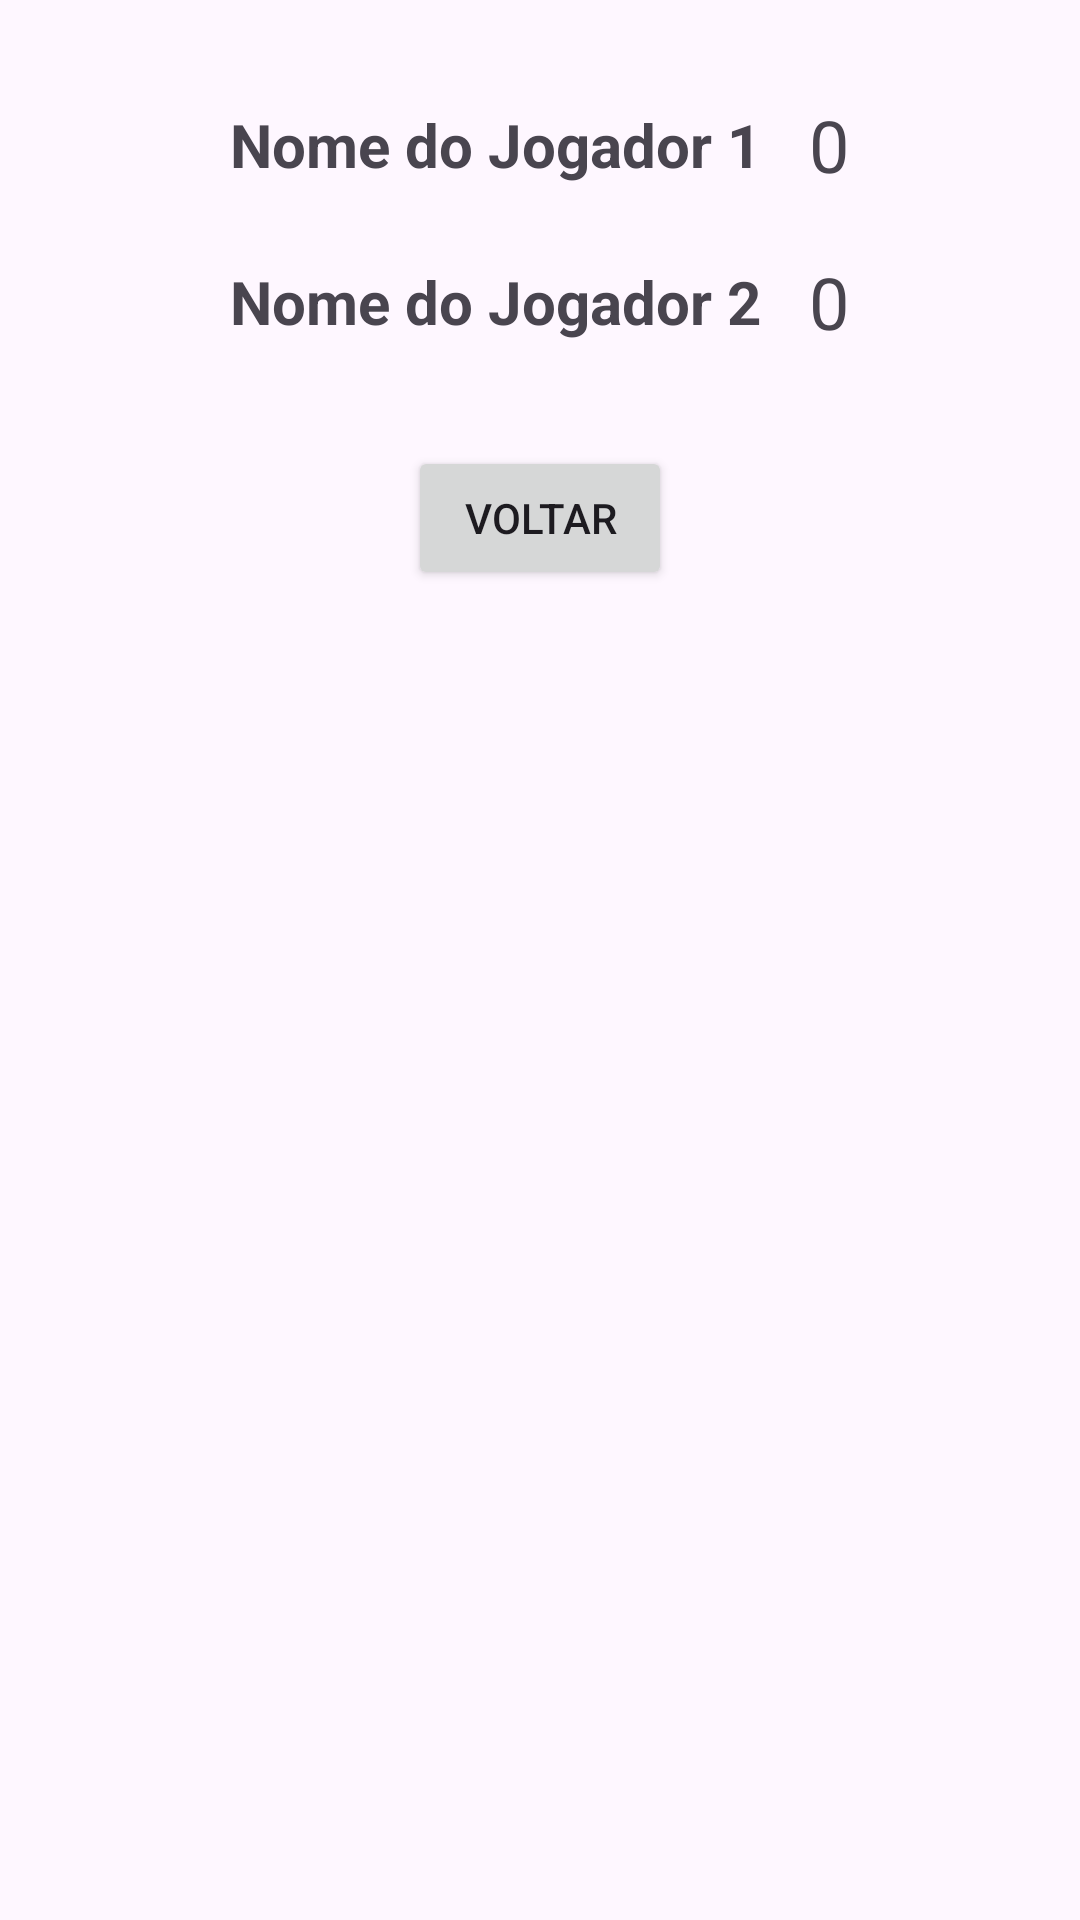

Android layout source for this screen:
<!-- AndroidManifest.xml: application theme Theme.TrucoPlay -->
<!-- res/layout/activity_historico.xml -->
<?xml version="1.0" encoding="utf-8"?>
<LinearLayout xmlns:android="http://schemas.android.com/apk/res/android"
    xmlns:tools="http://schemas.android.com/tools"
    android:id="@+id/main"
    android:layout_width="match_parent"
    android:layout_height="match_parent"
    android:orientation="vertical"
    android:padding="32dp"
    tools:context=".HistoricoActivity">

    <LinearLayout
        android:layout_width="match_parent"
        android:layout_height="wrap_content"
        android:gravity="center"
        android:orientation="horizontal">

        <TextView
            android:id="@+id/tvPlayer1"
            android:layout_width="wrap_content"
            android:layout_height="wrap_content"
            android:text="@string/nomeJogador1"
            android:textSize="20sp"
            android:textStyle="bold" />

        <TextView
            android:id="@+id/tvPlacar1"
            android:layout_width="wrap_content"
            android:layout_height="wrap_content"
            android:layout_marginStart="16dp"
            android:text="@string/valorZero"
            android:textSize="24sp" />
    </LinearLayout>

    <Space
        android:layout_width="match_parent"
        android:layout_height="20dp" />

    <LinearLayout
        android:layout_width="match_parent"
        android:layout_height="wrap_content"
        android:gravity="center"
        android:orientation="horizontal">

        <TextView
            android:id="@+id/tvPlayer2"
            android:layout_width="wrap_content"
            android:layout_height="wrap_content"
            android:text="@string/nomeJogador2"
            android:textSize="20sp"
            android:textStyle="bold" />

        <TextView
            android:id="@+id/tvPlacar2"
            android:layout_width="wrap_content"
            android:layout_height="wrap_content"
            android:layout_marginStart="16dp"
            android:text="@string/valorZero"
            android:textSize="24sp" />
    </LinearLayout>

    <Space
        android:layout_width="match_parent"
        android:layout_height="32dp" />

    <Button
        android:id="@+id/btVoltar"
        android:layout_width="wrap_content"
        android:layout_height="wrap_content"
        android:layout_gravity="center_horizontal"
        android:onClick="btVoltarOnClick"
        android:text="@string/voltar" />

</LinearLayout>
<!-- resources referenced by this layout -->
<resources>
  <string name="nomeJogador1">Nome do Jogador 1</string>
  <string name="nomeJogador2">Nome do Jogador 2</string>
  <string name="valorZero">0</string>
  <string name="voltar">VOLTAR</string>
  <style name="Theme.TrucoPlay" parent="Base.Theme.TrucoPlay" />
  <style name="Base.Theme.TrucoPlay" parent="Theme.Material3.DayNight.NoActionBar">
          
          
      </style>
</resources>
